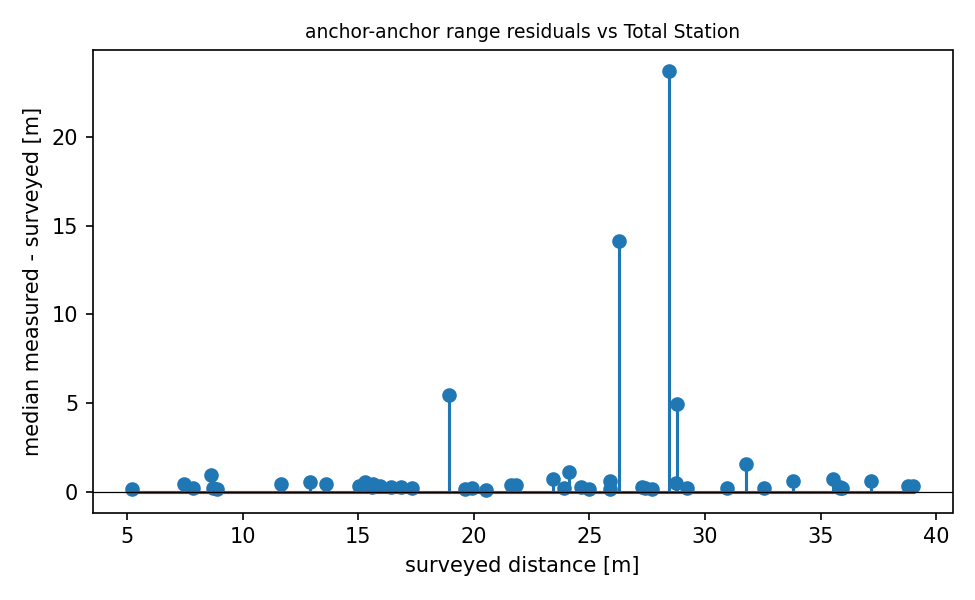

Values plotted in this chart, from the file beside it:
node_a, node_b, range_m, surveyed_m, residual_m
4197, 4503, 15.85, 15.62, 0.2315
4197, 4A23, 12.06, 11.66, 0.4021
4197, 4AA4, 36.05, 35.85, 0.2048
4197, 5388, 31.16, 30.96, 0.1966
4197, 5BB6, 36.28, 35.56, 0.7217
4197, 8AA5, 32.78, 32.57, 0.2085
4197, 9911, 39.34, 39.02, 0.3252
4197, D38F, 25.13, 24.97, 0.163
4197, D5B4, 33.75, 28.8, 4.952
4197, DD98, 20.61, 20.54, 0.07614
4503, 4A23, 19.75, 19.6, 0.1469
4503, 4AA4, 36.15, 35.93, 0.2232
4503, 5388, 24.34, 18.92, 5.424
4503, 5BB6, 39.08, 38.77, 0.311
4503, 8AA5, 25.18, 24.1, 1.079
4503, 9911, 36.08, 35.83, 0.2517
4503, D38F, 20.13, 19.91, 0.2195
4503, DD98, 26.04, 25.88, 0.1658
4A23, 4AA4, 24.87, 24.63, 0.244
4A23, 5388, 27.6, 27.4, 0.1928
4A23, 5BB6, 24.09, 23.9, 0.185
4A23, 8AA5, 26.5, 25.88, 0.6184
4A23, 9911, 29.23, 28.76, 0.4651
4A23, D38F, 17.51, 17.31, 0.2042
4A23, D5B4, 27.53, 27.26, 0.2746
4A23, DD98, 9.013, 8.88, 0.1322
4AA4, 5BB6, 7.91, 7.48, 0.4304
4AA4, 9911, 8.081, 7.857, 0.2242
4AA4, D38F, 17.11, 16.86, 0.2544
4AA4, D5B4, 33.32, 31.79, 1.529
4AA4, DD98, 16.68, 16.44, 0.2468
5388, 5BB6, 34.41, 33.79, 0.6237
5388, 8AA5, 8.92, 8.716, 0.2036
5388, D38F, 13.48, 12.91, 0.5673
5388, D5B4, 5.387, 5.215, 0.1719
5388, DD98, 27.89, 27.72, 0.1693
5BB6, 8AA5, 40.4, 26.26, 14.14
5BB6, 9911, 15.79, 15.28, 0.5152
5BB6, D38F, 21.98, 21.62, 0.3666
5BB6, D5B4, 37.81, 37.19, 0.6218
5BB6, DD98, 15.35, 15.02, 0.3336
8AA5, D38F, 9.583, 8.632, 0.9509
8AA5, D5B4, 13.99, 13.59, 0.4036
8AA5, DD98, 24.1, 23.42, 0.686
9911, D38F, 16.22, 15.93, 0.2882
9911, D5B4, 52.18, 28.44, 23.73
9911, DD98, 22.19, 21.83, 0.3611
D38F, D5B4, 16.05, 15.63, 0.4147
D38F, DD98, 15.5, 15.21, 0.2893
D5B4, DD98, 29.43, 29.2, 0.223
